Image classification data set "15_Scene_Cartoon" (autumn-tilley/Cartoon-Classification-Exploration on GitHub). Class labels (15): bedroom, coast, forest, highway, industrial, inside city, kitchen, living room, mountain, office, open country, store, street, suburb, tall building.

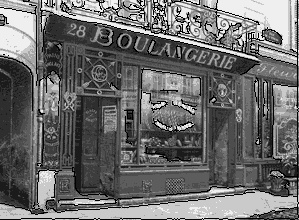
Label: store

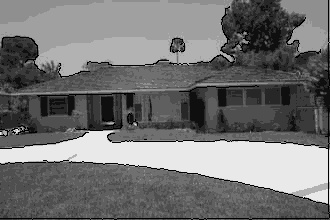
Label: suburb

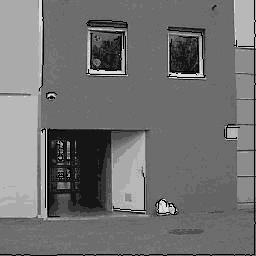
Label: inside city

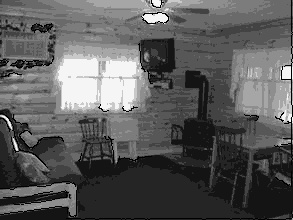
Label: living room

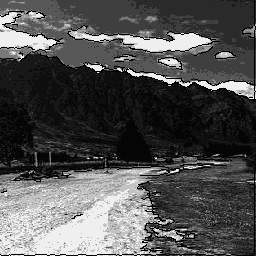
Label: open country

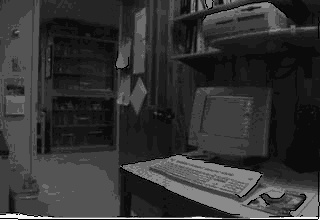
Label: office
